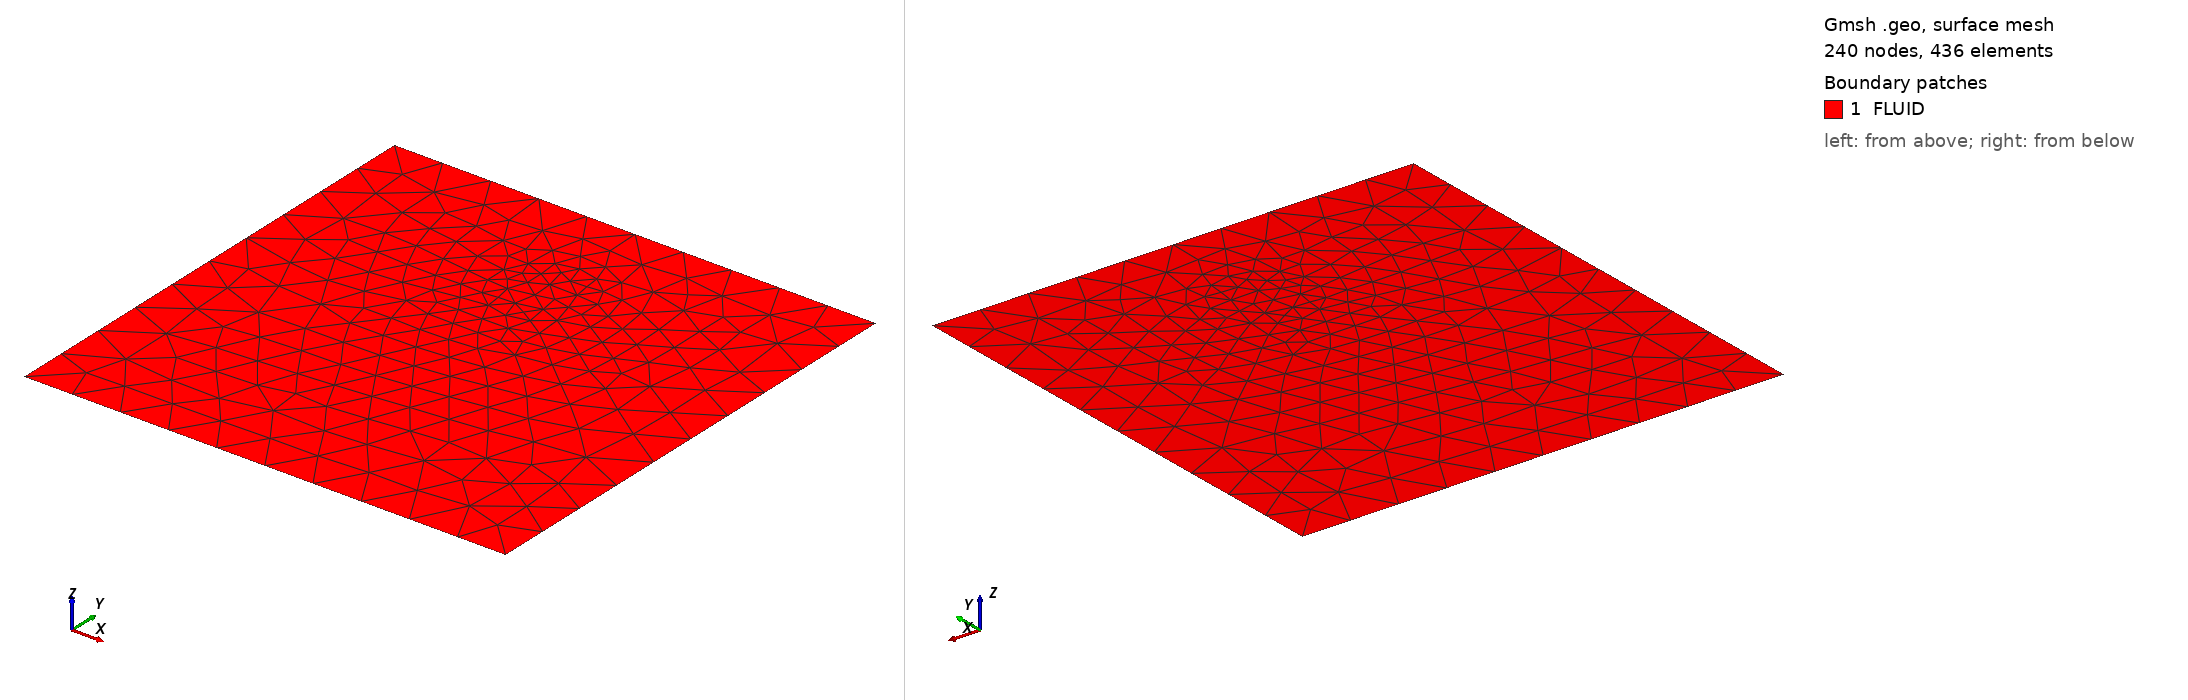

Gmsh geometry script, surface-meshed: 240 nodes, 436 surface elements. Boundary patches (legend numbers): 1 FLUID. Left view from above one corner, right view from below the opposite corner. Legend entries are the model's physical surfaces. The drawing asked Gmsh for element sizes between 1% and 20% of the model's largest extent; the script's own settings can give other sizes.

=== benchmark_coin.geo (drawn) ===
pts_box    = 0.1;
pts_circle = 0.05;

//+
Point(1) = {0, 0, 0, pts_box};
//+
Point(2) = {0, 1, 0, pts_box};
//+
Point(3) = {1, 1, 0, pts_box};
//+
Point(4) = {1, 0, 0, pts_box};

//+
Point(5) = {0.5, 0.85, 0, pts_circle};
//+
Point(6) = {0.5, 0.75, 0, pts_circle};
//+
Point(7) = {0.5, 0.65, 0, pts_circle};
//+
Line(1) = {1, 4};
//+
Line(2) = {4, 3};
//+
Line(3) = {3, 2};
//+
Line(4) = {2, 1};
//+
Circle(5) = {7, 6, 5};
//+
Circle(6) = {5, 6, 7};
//+
Curve Loop(1) = {4, 1, 2, 3};
//+
Curve Loop(2) = {6, 5};
//+
Plane Surface(1) = {1, 2};
//+
Plane Surface(2) = {2};
//+
Physical Curve("BOUND", 1) = {4, 3, 2, 1};
//+
Physical Surface("FLUID", 2) = {1, 2};
